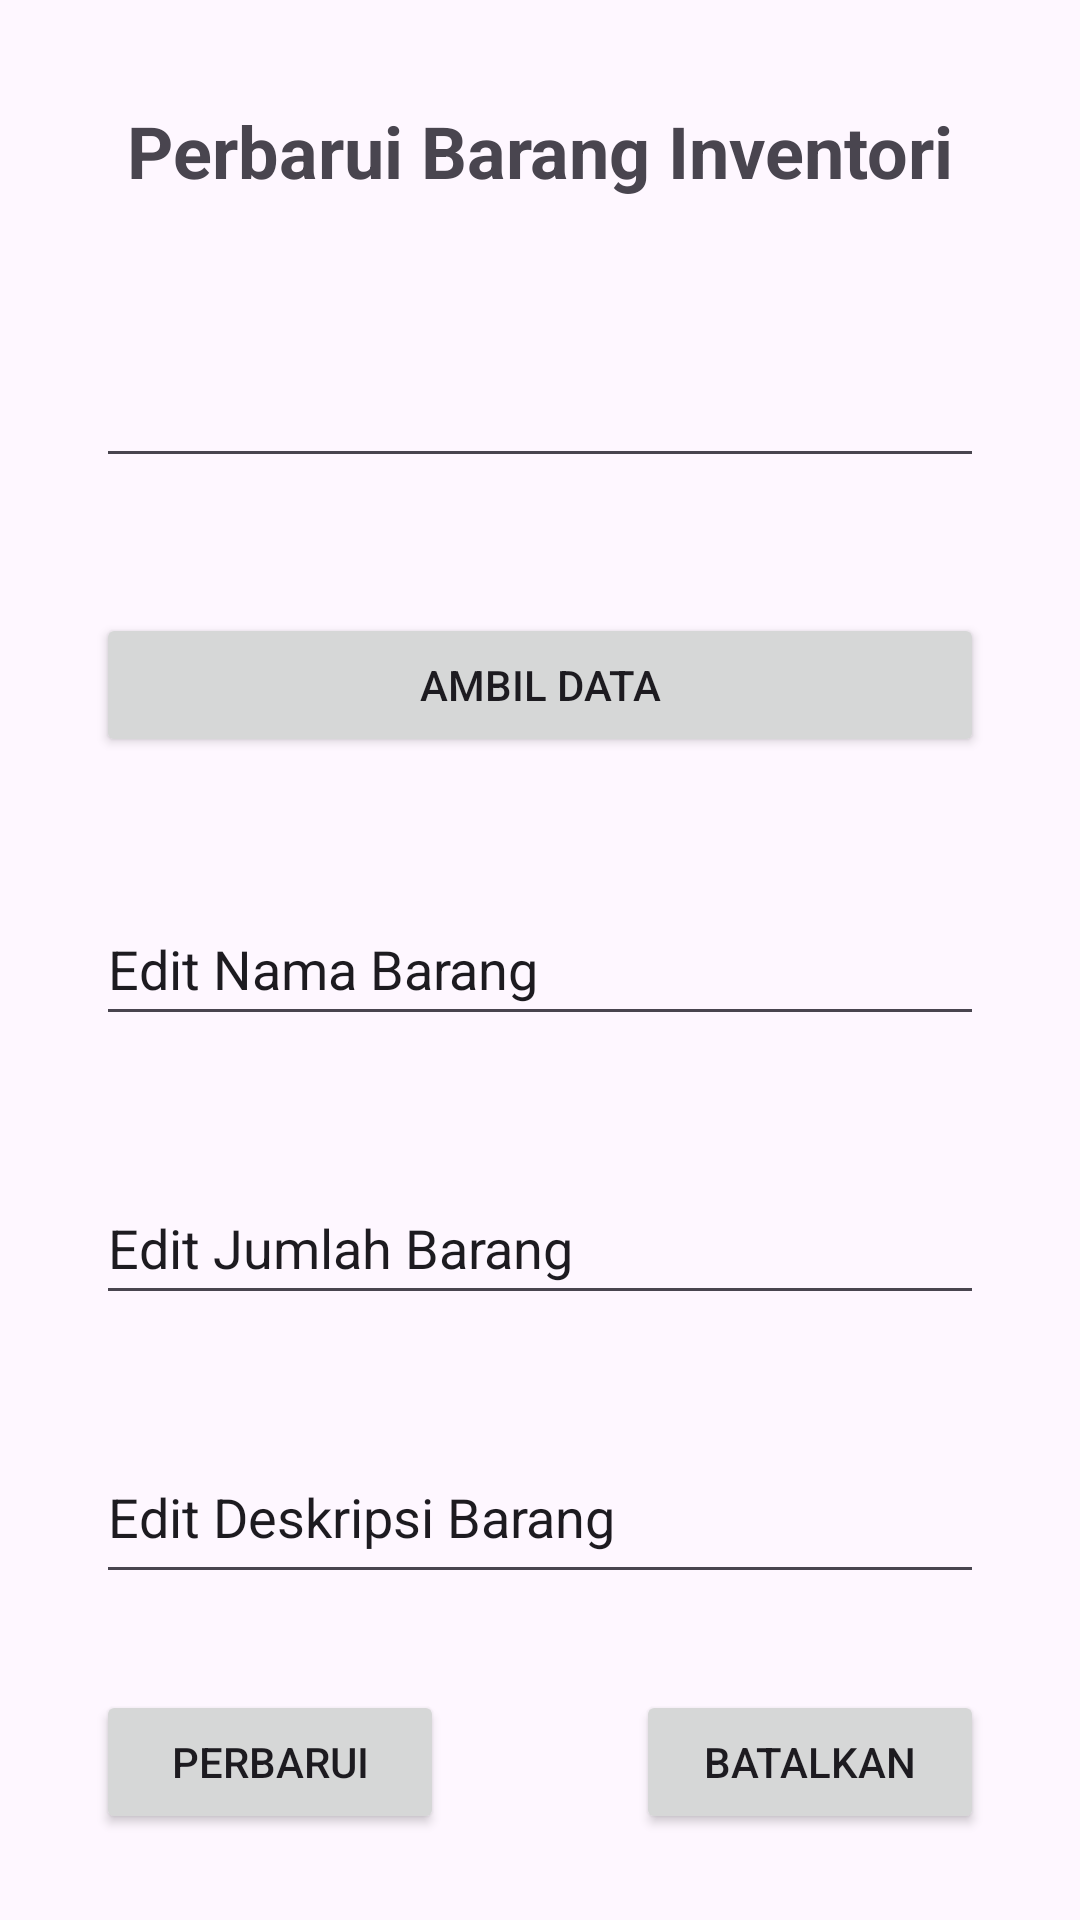

Write the Android layout XML for this screen, with the resource values it uses.
<!-- AndroidManifest.xml: application theme Theme.SKPI_CPS_umam -->
<!-- res/layout/activity_ubah_data.xml -->
<?xml version="1.0" encoding="utf-8"?>
<androidx.constraintlayout.widget.ConstraintLayout xmlns:android="http://schemas.android.com/apk/res/android"
    xmlns:app="http://schemas.android.com/apk/res-auto"
    xmlns:tools="http://schemas.android.com/tools"
    android:layout_width="match_parent"
    android:layout_height="match_parent"
    tools:context=".UbahData">

    <TextView
        android:id="@+id/txtJudul"
        android:layout_width="wrap_content"
        android:layout_height="wrap_content"
        android:layout_marginStart="32dp"
        android:layout_marginTop="34dp"
        android:layout_marginEnd="32dp"
        android:text="Perbarui Barang Inventori"
        android:textSize="24sp"
        android:textStyle="bold"
        app:layout_constraintEnd_toEndOf="parent"
        app:layout_constraintStart_toStartOf="parent"
        app:layout_constraintTop_toTopOf="parent" />

    <EditText
        android:id="@+id/editIdBarang"
        android:layout_width="0dp"
        android:layout_height="wrap_content"
        android:layout_marginStart="32dp"
        android:layout_marginTop="45dp"
        android:layout_marginEnd="32dp"
        android:ems="10"
        android:inputType="text"
        android:minHeight="48dp"
        app:layout_constraintEnd_toEndOf="parent"
        app:layout_constraintStart_toStartOf="parent"
        app:layout_constraintTop_toBottomOf="@+id/txtJudul"
        tools:ignore="SpeakableTextPresentCheck" />

    <Button
        android:id="@+id/btnAmbil"
        android:layout_width="0dp"
        android:layout_height="wrap_content"
        android:layout_marginStart="32dp"
        android:layout_marginTop="45dp"
        android:layout_marginEnd="32dp"
        android:text="Ambil Data"
        app:layout_constraintEnd_toEndOf="parent"
        app:layout_constraintStart_toStartOf="parent"
        app:layout_constraintTop_toBottomOf="@+id/editIdBarang" />

    <EditText
        android:id="@+id/editNamaBarang"
        android:layout_width="0dp"
        android:layout_height="wrap_content"
        android:layout_marginStart="32dp"
        android:layout_marginTop="45dp"
        android:layout_marginEnd="32dp"
        android:ems="10"
        android:inputType="text"
        android:minHeight="48dp"
        android:text="Edit Nama Barang"
        app:layout_constraintEnd_toEndOf="parent"
        app:layout_constraintStart_toStartOf="parent"
        app:layout_constraintTop_toBottomOf="@+id/btnAmbil"
        tools:ignore="SpeakableTextPresentCheck" />

    <EditText
        android:id="@+id/editJumlahBarang"
        android:layout_width="0dp"
        android:layout_height="wrap_content"
        android:layout_marginStart="32dp"
        android:layout_marginTop="45dp"
        android:layout_marginEnd="32dp"
        android:ems="10"
        android:inputType="number"
        android:minHeight="48dp"
        android:text="Edit Jumlah Barang"
        app:layout_constraintEnd_toEndOf="parent"
        app:layout_constraintStart_toStartOf="parent"
        app:layout_constraintTop_toBottomOf="@+id/editNamaBarang"
        tools:ignore="SpeakableTextPresentCheck" />

    <EditText
        android:id="@+id/editDeskripsiBarang"
        android:layout_width="0dp"
        android:layout_height="wrap_content"
        android:layout_marginStart="32dp"
        android:layout_marginTop="45dp"
        android:layout_marginEnd="32dp"
        android:ems="10"
        android:gravity="start|top"
        android:inputType="textMultiLine"
        android:minHeight="48dp"
        android:text="Edit Deskripsi Barang"
        app:layout_constraintEnd_toEndOf="parent"
        app:layout_constraintStart_toStartOf="parent"
        app:layout_constraintTop_toBottomOf="@+id/editJumlahBarang"
        tools:ignore="SpeakableTextPresentCheck" />

    <Button
        android:id="@+id/btnPerbarui"
        android:layout_width="0dp"
        android:layout_height="wrap_content"
        android:layout_marginStart="32dp"
        android:layout_marginTop="32dp"
        android:layout_marginEnd="32dp"
        android:text="Perbarui"
        app:layout_constraintEnd_toStartOf="@+id/btnBatalkan"
        app:layout_constraintStart_toStartOf="parent"
        app:layout_constraintTop_toBottomOf="@+id/editDeskripsiBarang" />

    <Button
        android:id="@+id/btnBatalkan"
        android:layout_width="0dp"
        android:layout_height="wrap_content"
        android:layout_marginStart="32dp"
        android:layout_marginTop="32dp"
        android:layout_marginEnd="32dp"
        android:text="Batalkan"
        app:layout_constraintEnd_toEndOf="parent"
        app:layout_constraintStart_toEndOf="@+id/btnPerbarui"
        app:layout_constraintTop_toBottomOf="@+id/editDeskripsiBarang" />
</androidx.constraintlayout.widget.ConstraintLayout>
<!-- resources referenced by this layout -->
<resources>
  <style name="Theme.SKPI_CPS_umam" parent="Base.Theme.SKPI_CPS_umam" />
  <style name="Base.Theme.SKPI_CPS_umam" parent="Theme.Material3.DayNight.NoActionBar">
          
          
      </style>
</resources>
